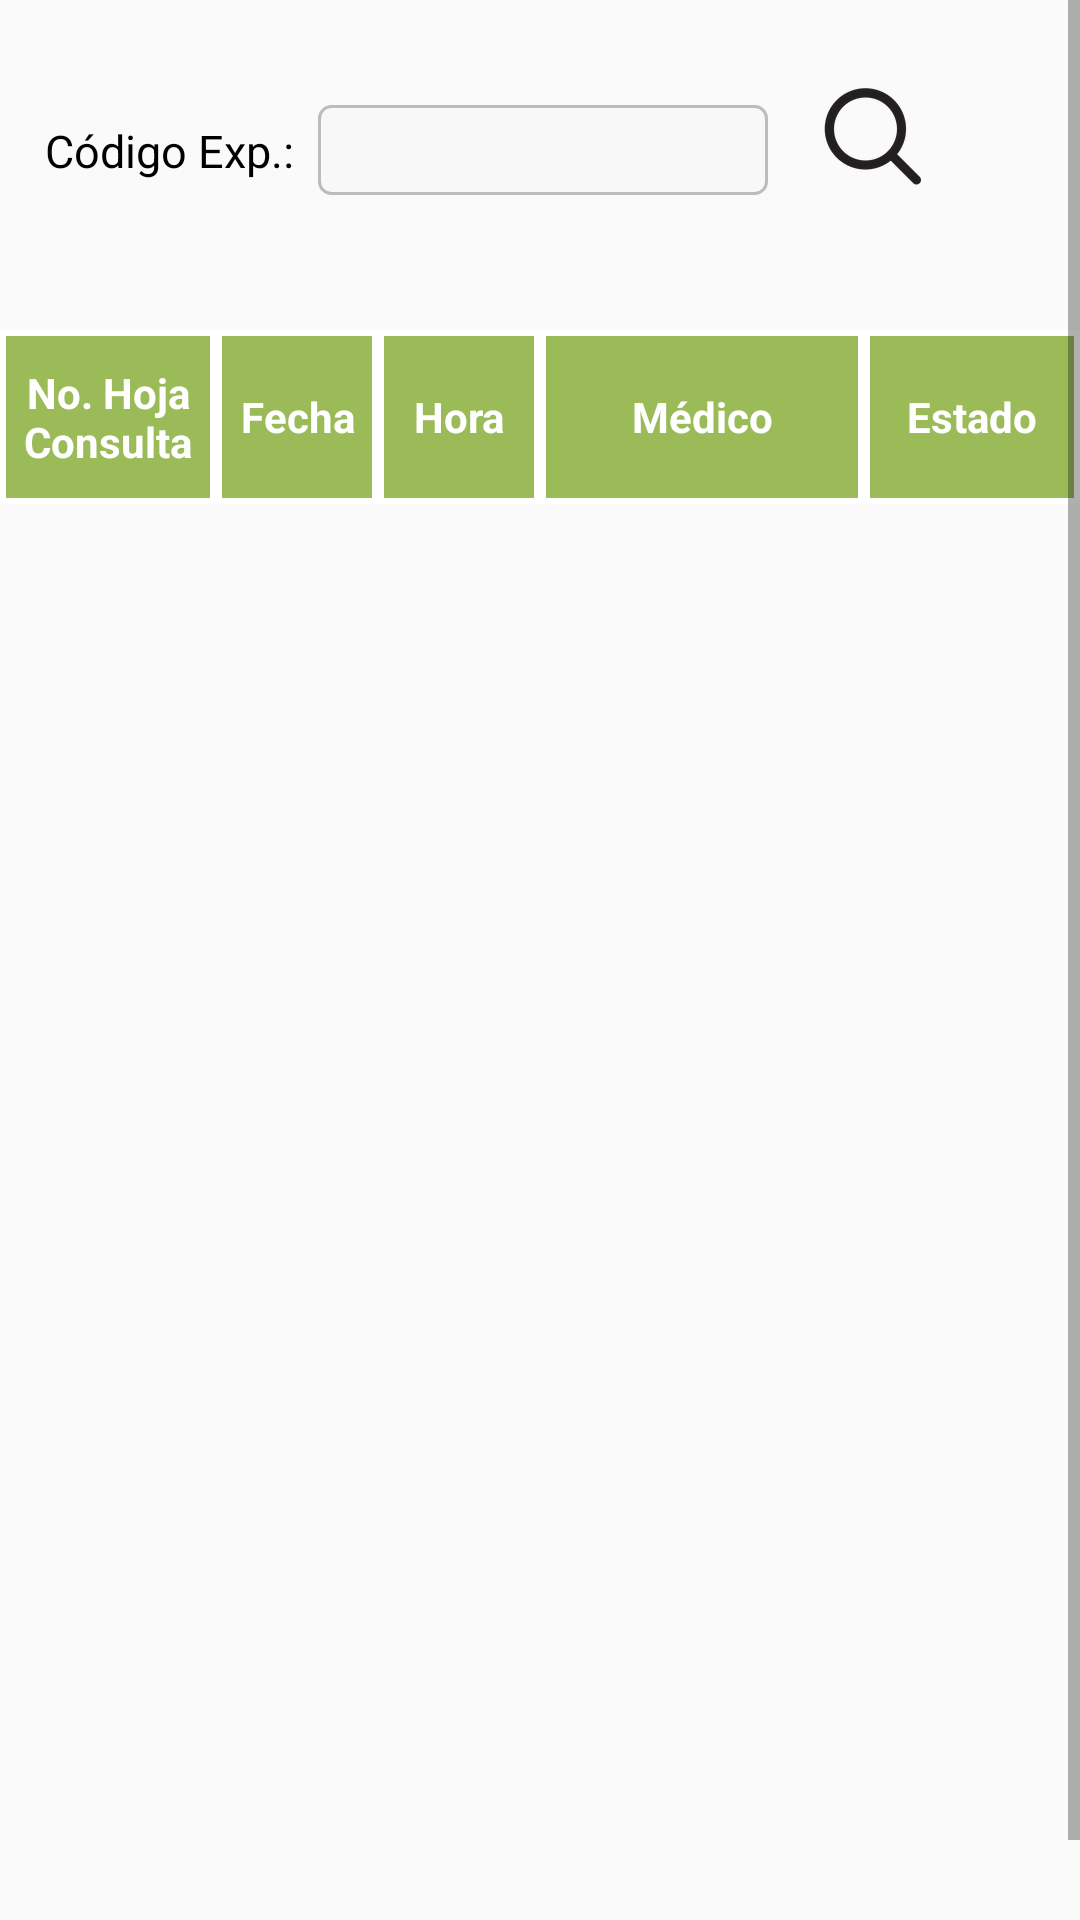

Here is an Android app screen rendered from its layout file. Give the layout XML and the strings, colors and styles it references.
<!-- AndroidManifest.xml: application theme CustomActionBarTheme -->
<!-- res/layout/activity_expediente_busqueda.xml -->
<?xml version="1.0" encoding="utf-8"?>
<ScrollView xmlns:android="http://schemas.android.com/apk/res/android"
    xmlns:tools="http://schemas.android.com/tools"
    android:layout_width="match_parent" android:layout_height="match_parent"
    tools:context=".expediente.Expediente">
    
    <RelativeLayout
        android:layout_width="match_parent"
        android:layout_height="wrap_content"
        android:background="@android:color/transparent">

        

        <TextView
            android:id="@+id/txtvBuscarExpediente"
            android:layout_width="wrap_content"
            android:layout_height="wrap_content"
            android:text="@string/label_CodigoExp"
            android:layout_below="@+id/txtvTituloExpediente"
            android:textSize="15sp"
            android:textColor="@android:color/black"
            android:layout_marginTop="40dp"
            android:layout_marginStart="15dp"/>

        <EditText
            android:id="@+id/edtxBuscarExpediente"
            style="@style/EditTextEstilo"
            android:layout_width="150dp"
            android:layout_height="30dp"
            android:layout_below="@+id/txtvTituloExpediente"
            android:layout_marginStart="8dp"
            android:layout_marginTop="35dp"
            android:layout_toEndOf="@+id/txtvBuscarExpediente"
            android:ems="10"
            android:inputType="number"
            android:maxLength="8"
            android:textCursorDrawable="@null" />

        <ImageButton
            android:id="@+id/ibtBuscarExp"
            android:layout_width="wrap_content"
            android:layout_height="wrap_content"
            android:layout_marginStart="10dp"
            android:layout_marginTop="22dp"
            android:layout_toEndOf="@+id/edtxBuscarExpediente"
            android:background="@android:color/transparent"
            android:src="@mipmap/ic_search" />

        <LinearLayout android:id="@+id/lnyCabezeraExpediente"
            android:orientation="horizontal"
            android:layout_width="match_parent"
            android:layout_height="58dp"
            android:layout_below="@+id/ibtBuscarExp"
            android:layout_marginTop="40dp"
            android:background="@android:color/transparent">

            <TextView
                style="@style/TextoTituloGridView"
                android:textSize="14sp"
                android:layout_width="0dp"
                android:layout_height="match_parent"
                android:layout_weight="0.20"
                android:text="@string/label_titulo1_Grid"
                android:id="@+id/txtvNoConsulta"
                android:background="@drawable/bg_border_titulo_grid"
                />

            <TextView
                style="@style/TextoTituloGridView"
                android:textSize="14sp"
                android:layout_width="0dp"
                android:layout_height="match_parent"
                android:layout_weight="0.15"
                android:text="@string/label_titulo2_Grid"
                android:id="@+id/txtvFecha"
                android:background="@drawable/bg_border_titulo_grid"
                />

            <TextView
                style="@style/TextoTituloGridView"
                android:textSize="14sp"
                android:layout_width="0dp"
                android:layout_height="match_parent"
                android:layout_weight="0.15"
                android:text="@string/label_titulo3_Grid"
                android:id="@+id/txtvHora"
                android:background="@drawable/bg_border_titulo_grid"/>

            <TextView
                style="@style/TextoTituloGridView"
                android:textSize="14sp"
                android:layout_width="0dp"
                android:layout_height="match_parent"
                android:layout_weight="0.30"
                android:text="@string/label_titulo4_Grid"
                android:id="@+id/txtvMedico"
                android:background="@drawable/bg_border_titulo_grid"
                />

            <TextView
                style="@style/TextoTituloGridView"
                android:textSize="14sp"
                android:layout_width="0dp"
                android:layout_height="match_parent"
                android:layout_weight="0.20"
                android:text="@string/label_titulo5_Grid"
                android:id="@+id/txtvEstado"
                android:background="@drawable/bg_border_titulo_grid"/>

        </LinearLayout>

        <ListView
            android:id="@+id/lstvHojaConsultaExp"
            android:layout_width="match_parent"
            android:layout_height="500dp"
            android:layout_below="@+id/lnyCabezeraExpediente" />
    </RelativeLayout>
</ScrollView>
<!-- resources referenced by this layout -->
<resources>
  <!-- drawable bg_border_titulo_grid (drawable) -->
  <?xml version="1.0" encoding="utf-8"?>
  <shape xmlns:android="http://schemas.android.com/apk/res/android"
      android:shape="rectangle">
      <solid android:color="@color/color_titulo_grid" />
      <stroke  android:width="2dp"
          android:color="@color/color_borde_grid"
          />
  </shape>
  <string name="label_CodigoExp">Código Exp.:</string>
  <string name="label_titulo1_Grid">No. Hoja Consulta</string>
  <string name="label_titulo2_Grid">Fecha</string>
  <string name="label_titulo3_Grid">Hora</string>
  <string name="label_titulo4_Grid">Médico</string>
  <string name="label_titulo5_Grid">Estado</string>
  <string name="label_titulo_expediente">EXPEDIENTE</string>
  <style name="EditTextEstilo">
          <item name="android:textSize">17sp</item>
          <item name="android:textColor">@android:color/black</item>
          <item name="android:background">@drawable/bg_selector_edit_text</item>
      </style>
  <style name="TextoTituloEstilo">
          <item name="android:textColor">@color/titulo_texto_color</item>
          <item name="android:textSize">28sp</item>
      </style>
  <style name="TextoTituloGridView">
          <item name="android:textSize">15sp</item>
          <item name="android:textStyle">bold</item>
          <item name="android:textColor">@android:color/white</item>
          <item name="android:height">50dp</item>
          <item name="android:gravity">center</item>
      </style>
  <color name="color_titulo_grid">#9bbb59</color>
  <color name="color_borde_grid">#ffffff</color>
  <color name="titulo_texto_color">#033EFF</color>
  <style name="MyActionBar" parent="@style/Widget.AppCompat.Light.ActionBar.Solid">
          <item name="background">@drawable/actionbar_background</item>
          <item name="android:titleTextStyle">@style/MyActionBarTitleText</item>
  
          
          <item name="titleTextStyle">@style/MyActionBarTitleText</item>
      </style>
  <style name="MyActionBarTabs" parent="@style/Widget.AppCompat.ActionBar.TabBar">
          
          <item name="android:background">@drawable/actionbar_background</item>
          <item name="android:divider">@android:color/transparent</item>
  
          
          <item name="background">@drawable/actionbar_background</item>
          <item name="divider">@android:color/transparent</item>
      </style>
  <style name="MyActionBarTabText" parent="@style/Widget.AppCompat.ActionBar.TabText">
          <item name="android:textColor">@color/selector_color_tab</item>
          <item name="android:textSize">16sp</item>
      </style>
  <!-- drawable bg_edit_text_normal (drawable) -->
  <?xml version="1.0" encoding="utf-8"?>
  <shape xmlns:android="http://schemas.android.com/apk/res/android"
      android:shape="rectangle">
      <solid
          android:color="@color/color_bg_edit_text"/>
  
      <stroke
          android:width="1dp"
          android:color="@color/color_border_edit_text_normal"/>
  
      <corners
          android:radius="4dp"/>
  
      <padding
          android:left="3dp"
          android:right="3dp"
          android:top="3dp"
          android:bottom="3dp"/>
  </shape>
  <!-- drawable actionbar_background (drawable) -->
  <?xml version="1.0" encoding="utf-8"?>
  <shape xmlns:android="http://schemas.android.com/apk/res/android"
      android:shape="rectangle">
      <solid android:color="@color/bg_action_bar_color" />
  </shape>
  <style name="MyActionBarTitleText" parent="@style/TextAppearance.AppCompat.Widget.ActionBar.Title">
          <item name="android:textColor">@color/color_texto_action_bar</item>
          <item name="android:textSize">20sp</item>
          
      </style>
  <color name="color_bg_edit_text">#F8F8F8</color>
  <color name="color_border_edit_text_selected">#FDBF04</color>
  <color name="bg_edit_text_disable_color">#E9E9E9</color>
  <color name="border_edit_text_color">#FFFFFF</color>
  <color name="color_border_edit_text_normal">#BCBCBC</color>
  <color name="bg_action_bar_color">#2196F3</color>
  <color name="color_texto_action_bar">#FFFFFF</color>
</resources>
